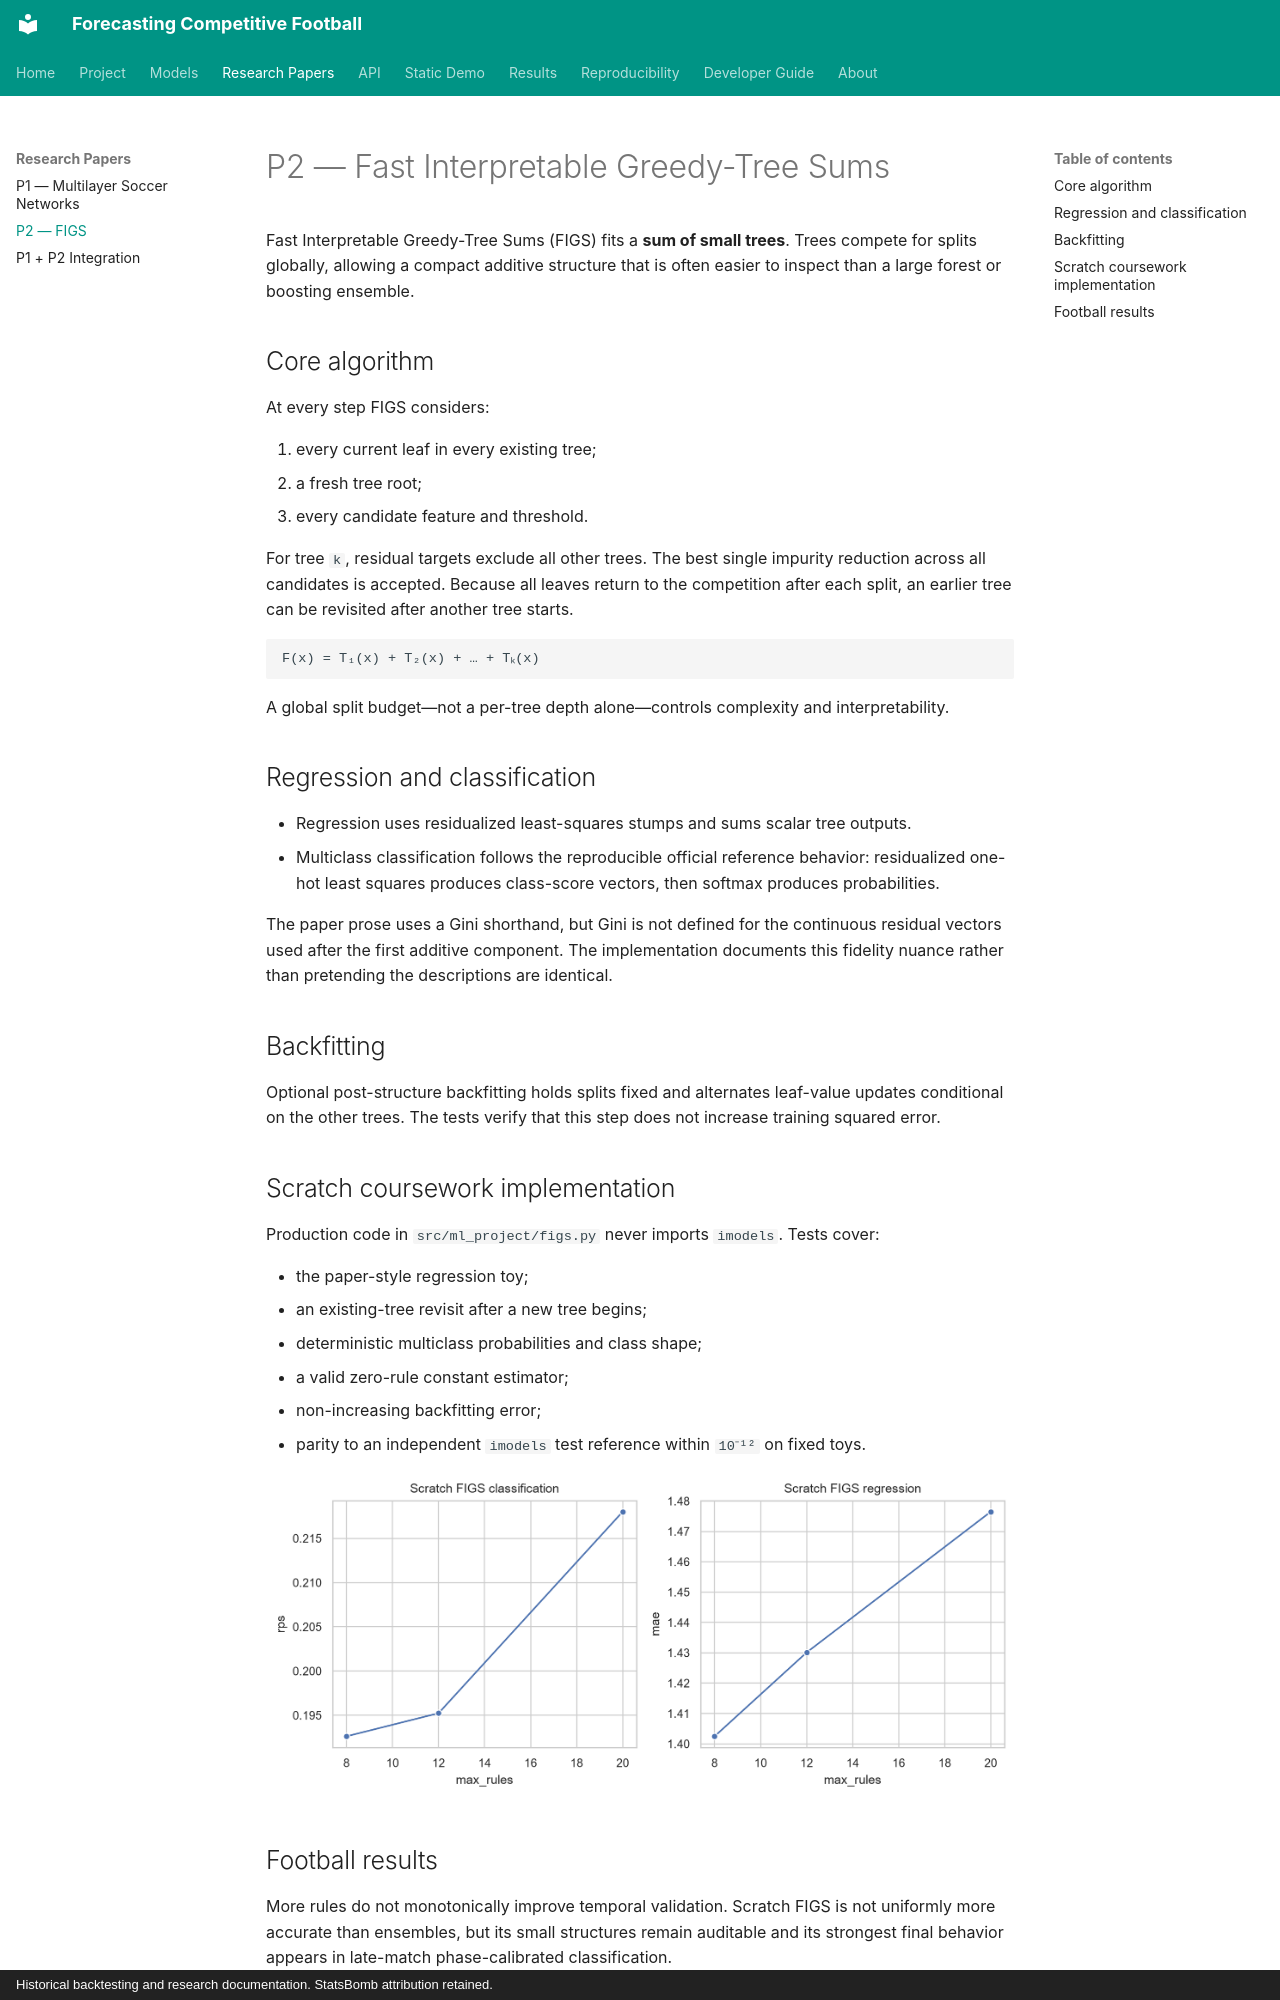

repository: Mana-Peiravian/forecasting-competitive-football · page: papers/p2/index.html · generator: mkdocs · copyright: Historical backtesting and research documentation. StatsBomb attribution retained.

# P2 — Fast Interpretable Greedy-Tree Sums

Fast Interpretable Greedy-Tree Sums (FIGS) fits a **sum of small trees**. Trees compete for splits globally, allowing a compact additive structure that is often easier to inspect than a large forest or boosting ensemble.

## Core algorithm

At every step FIGS considers:

1. every current leaf in every existing tree;
2. a fresh tree root;
3. every candidate feature and threshold.

For tree `k`, residual targets exclude all other trees. The best single impurity reduction across all candidates is accepted. Because all leaves return to the competition after each split, an earlier tree can be revisited after another tree starts.

```text
F(x) = T₁(x) + T₂(x) + … + Tₖ(x)
```

A global split budget—not a per-tree depth alone—controls complexity and interpretability.

## Regression and classification

- Regression uses residualized least-squares stumps and sums scalar tree outputs.
- Multiclass classification follows the reproducible official reference behavior: residualized one-hot least squares produces class-score vectors, then softmax produces probabilities.

The paper prose uses a Gini shorthand, but Gini is not defined for the continuous residual vectors used after the first additive component. The implementation documents this fidelity nuance rather than pretending the descriptions are identical.

## Backfitting

Optional post-structure backfitting holds splits fixed and alternates leaf-value updates conditional on the other trees. The tests verify that this step does not increase training squared error.

## Scratch coursework implementation

Production code in `src/ml_project/figs.py` never imports `imodels`. Tests cover:

- the paper-style regression toy;
- an existing-tree revisit after a new tree begins;
- deterministic multiclass probabilities and class shape;
- a valid zero-rule constant estimator;
- non-increasing backfitting error;
- parity to an independent `imodels` test reference within `10⁻¹²` on fixed toys.

![FIGS validation performance versus split budget](../assets/images/results/figs_split_budget.png)
